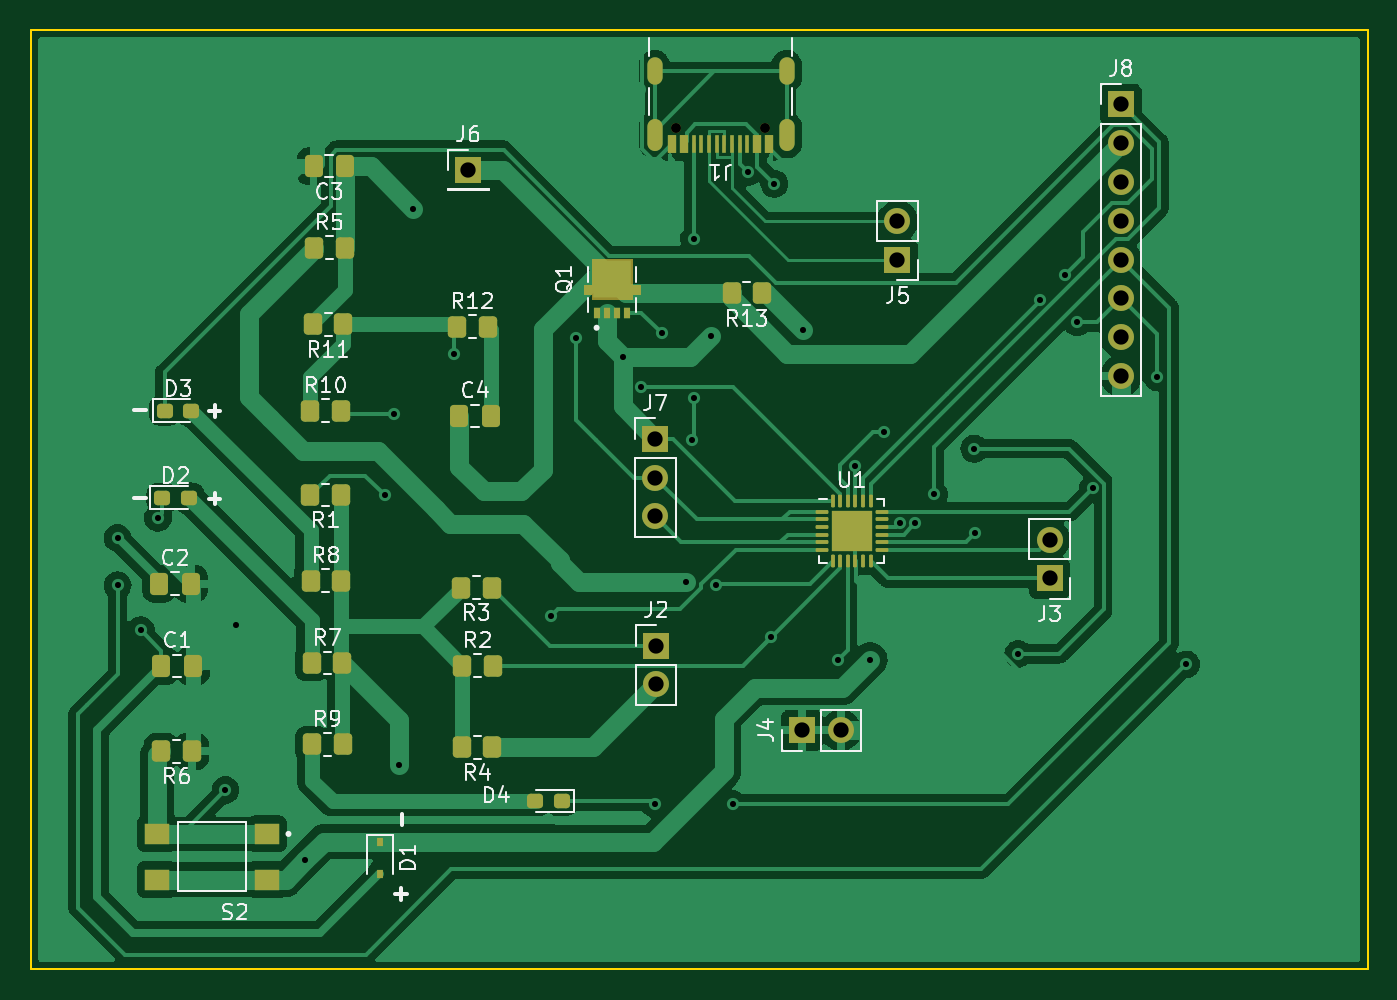
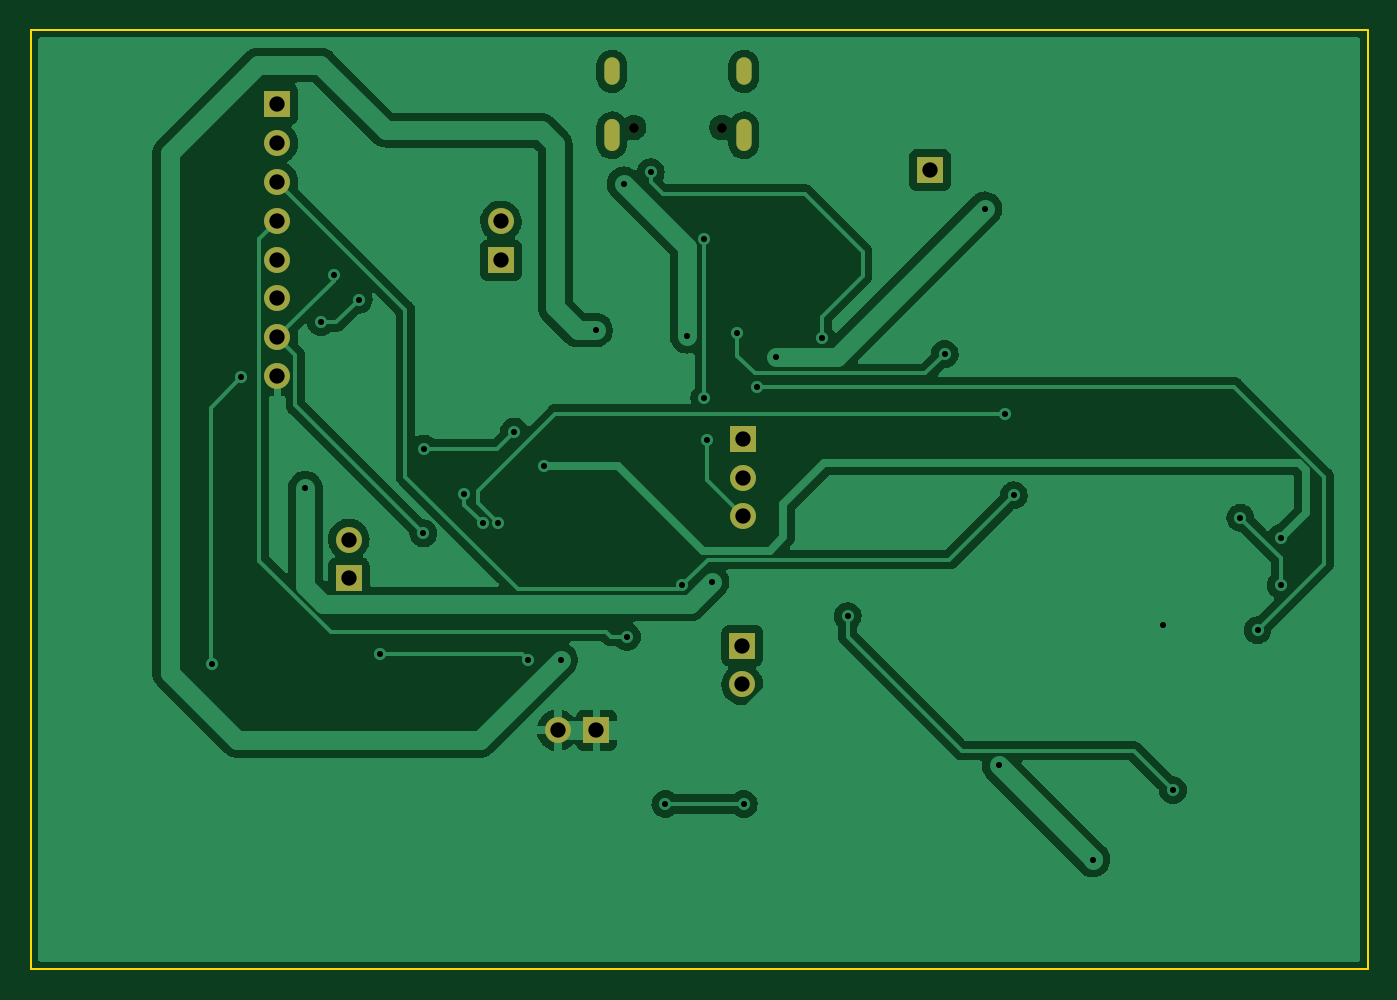
Circuit board: 11 layer files. Board 87.5 x 61.5 mm.
- bottom_copper: 445_PD-B_Cu.gbr (112799 bytes)
- bottom_mask: 445_PD-B_Mask.gbr (1547 bytes)
- paste: 445_PD-B_Paste.gbr (470 bytes)
- bottom_silk: 445_PD-B_Silkscreen.gbr (471 bytes)
- outline: 445_PD-Edge_Cuts.gbr (715 bytes)
- top_copper: 445_PD-F_Cu.gbr (128071 bytes)
- top_mask: 445_PD-F_Mask.gbr (6900 bytes)
- paste: 445_PD-F_Paste.gbr (6138 bytes)
- top_silk: 445_PD-F_Silkscreen.gbr (29088 bytes)
- drill: 445_PD-NPTH.drl (389 bytes)
- drill: 445_PD-PTH.drl (1678 bytes)

=== bottom_copper: 445_PD-B_Cu.gbr (112799 bytes, source omitted) ===
=== bottom_mask: 445_PD-B_Mask.gbr ===
%TF.GenerationSoftware,KiCad,Pcbnew,(6.0.10)*%
%TF.CreationDate,2023-04-05T20:35:32-05:00*%
%TF.ProjectId,445_PD,3434355f-5044-42e6-9b69-6361645f7063,rev?*%
%TF.SameCoordinates,Original*%
%TF.FileFunction,Soldermask,Bot*%
%TF.FilePolarity,Negative*%
%FSLAX46Y46*%
G04 Gerber Fmt 4.6, Leading zero omitted, Abs format (unit mm)*
G04 Created by KiCad (PCBNEW (6.0.10)) date 2023-04-05 20:35:32*
%MOMM*%
%LPD*%
G01*
G04 APERTURE LIST*
%ADD10R,1.700000X1.700000*%
%ADD11O,1.700000X1.700000*%
%ADD12C,0.650000*%
%ADD13O,1.000000X1.800000*%
%ADD14O,1.000000X2.100000*%
G04 APERTURE END LIST*
D10*
%TO.C,J8*%
X183032400Y-72557400D03*
D11*
X183032400Y-75097400D03*
X183032400Y-77637400D03*
X183032400Y-80177400D03*
X183032400Y-82717400D03*
X183032400Y-85257400D03*
X183032400Y-87797400D03*
X183032400Y-90337400D03*
%TD*%
D10*
%TO.C,J7*%
X152552400Y-94452200D03*
D11*
X152552400Y-96992200D03*
X152552400Y-99532200D03*
%TD*%
D10*
%TO.C,J6*%
X140309600Y-76860400D03*
%TD*%
%TO.C,J5*%
X168402000Y-82758200D03*
D11*
X168402000Y-80218200D03*
%TD*%
D10*
%TO.C,J4*%
X162148600Y-113538000D03*
D11*
X164688600Y-113538000D03*
%TD*%
D10*
%TO.C,J3*%
X178358800Y-103586200D03*
D11*
X178358800Y-101046200D03*
%TD*%
D10*
%TO.C,J2*%
X152603200Y-107995800D03*
D11*
X152603200Y-110535800D03*
%TD*%
D12*
%TO.C,J1*%
X153929600Y-74080600D03*
X159709600Y-74080600D03*
D13*
X161139600Y-70400600D03*
D14*
X152499600Y-74580600D03*
D13*
X152499600Y-70400600D03*
D14*
X161139600Y-74580600D03*
%TD*%
M02*

=== paste: 445_PD-B_Paste.gbr ===
%TF.GenerationSoftware,KiCad,Pcbnew,(6.0.10)*%
%TF.CreationDate,2023-04-05T20:35:32-05:00*%
%TF.ProjectId,445_PD,3434355f-5044-42e6-9b69-6361645f7063,rev?*%
%TF.SameCoordinates,Original*%
%TF.FileFunction,Paste,Bot*%
%TF.FilePolarity,Positive*%
%FSLAX46Y46*%
G04 Gerber Fmt 4.6, Leading zero omitted, Abs format (unit mm)*
G04 Created by KiCad (PCBNEW (6.0.10)) date 2023-04-05 20:35:32*
%MOMM*%
%LPD*%
G01*
G04 APERTURE LIST*
G04 APERTURE END LIST*
M02*

=== bottom_silk: 445_PD-B_Silkscreen.gbr ===
%TF.GenerationSoftware,KiCad,Pcbnew,(6.0.10)*%
%TF.CreationDate,2023-04-05T20:35:32-05:00*%
%TF.ProjectId,445_PD,3434355f-5044-42e6-9b69-6361645f7063,rev?*%
%TF.SameCoordinates,Original*%
%TF.FileFunction,Legend,Bot*%
%TF.FilePolarity,Positive*%
%FSLAX46Y46*%
G04 Gerber Fmt 4.6, Leading zero omitted, Abs format (unit mm)*
G04 Created by KiCad (PCBNEW (6.0.10)) date 2023-04-05 20:35:32*
%MOMM*%
%LPD*%
G01*
G04 APERTURE LIST*
G04 APERTURE END LIST*
M02*

=== outline: 445_PD-Edge_Cuts.gbr ===
%TF.GenerationSoftware,KiCad,Pcbnew,(6.0.10)*%
%TF.CreationDate,2023-04-05T20:35:32-05:00*%
%TF.ProjectId,445_PD,3434355f-5044-42e6-9b69-6361645f7063,rev?*%
%TF.SameCoordinates,Original*%
%TF.FileFunction,Profile,NP*%
%FSLAX46Y46*%
G04 Gerber Fmt 4.6, Leading zero omitted, Abs format (unit mm)*
G04 Created by KiCad (PCBNEW (6.0.10)) date 2023-04-05 20:35:32*
%MOMM*%
%LPD*%
G01*
G04 APERTURE LIST*
%TA.AperFunction,Profile*%
%ADD10C,0.100000*%
%TD*%
G04 APERTURE END LIST*
D10*
X199186800Y-67665600D02*
X111658400Y-67665600D01*
X111658400Y-67665600D02*
X111658400Y-129184400D01*
X111658400Y-129184400D02*
X199186800Y-129184400D01*
X199186800Y-129184400D02*
X199186800Y-67665600D01*
M02*

=== top_copper: 445_PD-F_Cu.gbr (128071 bytes, source omitted) ===
=== top_mask: 445_PD-F_Mask.gbr (6900 bytes, source omitted) ===
=== paste: 445_PD-F_Paste.gbr ===
%TF.GenerationSoftware,KiCad,Pcbnew,(6.0.10)*%
%TF.CreationDate,2023-04-05T20:35:31-05:00*%
%TF.ProjectId,445_PD,3434355f-5044-42e6-9b69-6361645f7063,rev?*%
%TF.SameCoordinates,Original*%
%TF.FileFunction,Paste,Top*%
%TF.FilePolarity,Positive*%
%FSLAX46Y46*%
G04 Gerber Fmt 4.6, Leading zero omitted, Abs format (unit mm)*
G04 Created by KiCad (PCBNEW (6.0.10)) date 2023-04-05 20:35:31*
%MOMM*%
%LPD*%
G01*
G04 APERTURE LIST*
G04 Aperture macros list*
%AMRoundRect*
0 Rectangle with rounded corners*
0 $1 Rounding radius*
0 $2 $3 $4 $5 $6 $7 $8 $9 X,Y pos of 4 corners*
0 Add a 4 corners polygon primitive as box body*
4,1,4,$2,$3,$4,$5,$6,$7,$8,$9,$2,$3,0*
0 Add four circle primitives for the rounded corners*
1,1,$1+$1,$2,$3*
1,1,$1+$1,$4,$5*
1,1,$1+$1,$6,$7*
1,1,$1+$1,$8,$9*
0 Add four rect primitives between the rounded corners*
20,1,$1+$1,$2,$3,$4,$5,0*
20,1,$1+$1,$4,$5,$6,$7,0*
20,1,$1+$1,$6,$7,$8,$9,0*
20,1,$1+$1,$8,$9,$2,$3,0*%
G04 Aperture macros list end*
%ADD10C,0.010000*%
%ADD11RoundRect,0.062500X-0.062500X-0.350000X0.062500X-0.350000X0.062500X0.350000X-0.062500X0.350000X0*%
%ADD12RoundRect,0.062500X-0.350000X-0.062500X0.350000X-0.062500X0.350000X0.062500X-0.350000X0.062500X0*%
%ADD13RoundRect,0.250000X-0.295000X-0.295000X0.295000X-0.295000X0.295000X0.295000X-0.295000X0.295000X0*%
%ADD14R,1.600000X1.400000*%
%ADD15RoundRect,0.250000X0.350000X0.450000X-0.350000X0.450000X-0.350000X-0.450000X0.350000X-0.450000X0*%
%ADD16RoundRect,0.250000X-0.350000X-0.450000X0.350000X-0.450000X0.350000X0.450000X-0.350000X0.450000X0*%
%ADD17R,0.400000X0.750000*%
%ADD18R,0.600000X1.150000*%
%ADD19R,0.300000X1.150000*%
%ADD20RoundRect,0.237500X0.287500X0.237500X-0.287500X0.237500X-0.287500X-0.237500X0.287500X-0.237500X0*%
%ADD21RoundRect,0.237500X-0.287500X-0.237500X0.287500X-0.237500X0.287500X0.237500X-0.287500X0.237500X0*%
%ADD22R,0.450000X0.600000*%
%ADD23RoundRect,0.250000X-0.337500X-0.475000X0.337500X-0.475000X0.337500X0.475000X-0.337500X0.475000X0*%
%ADD24RoundRect,0.250000X0.337500X0.475000X-0.337500X0.475000X-0.337500X-0.475000X0.337500X-0.475000X0*%
G04 APERTURE END LIST*
%TO.C,Q1*%
G36*
X151462600Y-84883600D02*
G01*
X150937600Y-84883600D01*
X150937600Y-84483600D01*
X151462600Y-84483600D01*
X151462600Y-84883600D01*
G37*
D10*
X151462600Y-84883600D02*
X150937600Y-84883600D01*
X150937600Y-84483600D01*
X151462600Y-84483600D01*
X151462600Y-84883600D01*
G36*
X148477600Y-84883600D02*
G01*
X147952600Y-84883600D01*
X147952600Y-84483600D01*
X148477600Y-84483600D01*
X148477600Y-84883600D01*
G37*
X148477600Y-84883600D02*
X147952600Y-84883600D01*
X147952600Y-84483600D01*
X148477600Y-84483600D01*
X148477600Y-84883600D01*
G36*
X150482600Y-84743600D02*
G01*
X148932600Y-84743600D01*
X148932600Y-83223600D01*
X150482600Y-83223600D01*
X150482600Y-84743600D01*
G37*
X150482600Y-84743600D02*
X148932600Y-84743600D01*
X148932600Y-83223600D01*
X150482600Y-83223600D01*
X150482600Y-84743600D01*
%TD*%
D11*
%TO.C,U1*%
X164154800Y-98519900D03*
X164654800Y-98519900D03*
X165154800Y-98519900D03*
X165654800Y-98519900D03*
X166154800Y-98519900D03*
X166654800Y-98519900D03*
D12*
X167367300Y-99232400D03*
X167367300Y-99732400D03*
X167367300Y-100232400D03*
X167367300Y-100732400D03*
X167367300Y-101232400D03*
X167367300Y-101732400D03*
D11*
X166654800Y-102444900D03*
X166154800Y-102444900D03*
X165654800Y-102444900D03*
X165154800Y-102444900D03*
X164654800Y-102444900D03*
X164154800Y-102444900D03*
D12*
X163442300Y-101732400D03*
X163442300Y-101232400D03*
X163442300Y-100732400D03*
X163442300Y-100232400D03*
X163442300Y-99732400D03*
X163442300Y-99232400D03*
D13*
X166079800Y-99807400D03*
X166079800Y-101157400D03*
X164729800Y-99807400D03*
X164729800Y-101157400D03*
%TD*%
D14*
%TO.C,S2*%
X127137100Y-123318400D03*
X127137100Y-120318400D03*
X119937100Y-120318400D03*
X119937100Y-123318400D03*
%TD*%
D15*
%TO.C,R13*%
X159546800Y-84937600D03*
X157546800Y-84937600D03*
%TD*%
D16*
%TO.C,R12*%
X139568500Y-87105600D03*
X141568500Y-87105600D03*
%TD*%
D15*
%TO.C,R11*%
X132130800Y-86969600D03*
X130130800Y-86969600D03*
%TD*%
D16*
%TO.C,R10*%
X129962400Y-92608400D03*
X131962400Y-92608400D03*
%TD*%
%TO.C,R9*%
X130080000Y-114452400D03*
X132080000Y-114452400D03*
%TD*%
%TO.C,R8*%
X131978400Y-103733600D03*
X129978400Y-103733600D03*
%TD*%
%TO.C,R7*%
X130064000Y-109118400D03*
X132064000Y-109118400D03*
%TD*%
D15*
%TO.C,R6*%
X122208800Y-114909600D03*
X120208800Y-114909600D03*
%TD*%
D16*
%TO.C,R5*%
X130216400Y-81940400D03*
X132216400Y-81940400D03*
%TD*%
D15*
%TO.C,R4*%
X141884400Y-114655600D03*
X139884400Y-114655600D03*
%TD*%
%TO.C,R3*%
X141833600Y-104190800D03*
X139833600Y-104190800D03*
%TD*%
D16*
%TO.C,R2*%
X139926000Y-109300800D03*
X141926000Y-109300800D03*
%TD*%
D15*
%TO.C,R1*%
X131962400Y-98145600D03*
X129962400Y-98145600D03*
%TD*%
D17*
%TO.C,Q1*%
X150682600Y-86208600D03*
X148732600Y-86208600D03*
X150032600Y-86208600D03*
X149382600Y-86208600D03*
%TD*%
D18*
%TO.C,J1*%
X160019600Y-75155600D03*
X159219600Y-75155600D03*
D19*
X158069600Y-75155600D03*
X157069600Y-75155600D03*
X156569600Y-75155600D03*
X155569600Y-75155600D03*
D18*
X154419600Y-75155600D03*
X153619600Y-75155600D03*
X153619600Y-75155600D03*
X154419600Y-75155600D03*
D19*
X155069600Y-75155600D03*
X156069600Y-75155600D03*
X157569600Y-75155600D03*
X158569600Y-75155600D03*
D18*
X159219600Y-75155600D03*
X160019600Y-75155600D03*
%TD*%
D20*
%TO.C,D4*%
X146417000Y-118160800D03*
X144667000Y-118160800D03*
%TD*%
D21*
%TO.C,D3*%
X120435400Y-92608400D03*
X122185400Y-92608400D03*
%TD*%
%TO.C,D2*%
X120271600Y-98298000D03*
X122021600Y-98298000D03*
%TD*%
D22*
%TO.C,D1*%
X134518400Y-120819200D03*
X134518400Y-122919200D03*
%TD*%
D23*
%TO.C,C4*%
X139707800Y-92964000D03*
X141782800Y-92964000D03*
%TD*%
D24*
%TO.C,C3*%
X132253900Y-76606400D03*
X130178900Y-76606400D03*
%TD*%
D23*
%TO.C,C2*%
X120069700Y-103936800D03*
X122144700Y-103936800D03*
%TD*%
%TO.C,C1*%
X120222100Y-109321600D03*
X122297100Y-109321600D03*
%TD*%
M02*

=== top_silk: 445_PD-F_Silkscreen.gbr (29088 bytes, source omitted) ===
=== drill: 445_PD-NPTH.drl ===
M48
; DRILL file {KiCad (6.0.10)} date Wed Apr  5 20:35:29 2023
; FORMAT={-:-/ absolute / inch / decimal}
; #@! TF.CreationDate,2023-04-05T20:35:29-05:00
; #@! TF.GenerationSoftware,Kicad,Pcbnew,(6.0.10)
; #@! TF.FileFunction,NonPlated,1,2,NPTH
FMAT,2
INCH
; #@! TA.AperFunction,NonPlated,NPTH,ComponentDrill
T1C0.0256
%
G90
G05
T1
X6.0602Y-2.9166
X6.2878Y-2.9166
T0
M30

=== drill: 445_PD-PTH.drl ===
M48
; DRILL file {KiCad (6.0.10)} date Wed Apr  5 20:35:29 2023
; FORMAT={-:-/ absolute / inch / decimal}
; #@! TF.CreationDate,2023-04-05T20:35:29-05:00
; #@! TF.GenerationSoftware,Kicad,Pcbnew,(6.0.10)
; #@! TF.FileFunction,Plated,1,2,PTH
FMAT,2
INCH
; #@! TA.AperFunction,Plated,PTH,ViaDrill
T1C0.0157
; #@! TA.AperFunction,Plated,PTH,ComponentDrill
T2C0.0236
; #@! TA.AperFunction,Plated,PTH,ComponentDrill
T3C0.0394
%
G90
G05
T1
X4.62Y-3.974
X4.62Y-4.096
X4.68Y-4.212
X4.724Y-3.922
X4.898Y-4.624
X4.924Y-4.198
X5.104Y-4.804
X5.308Y-3.864
X5.332Y-3.654
X5.346Y-4.56
X5.382Y-3.126
X5.486Y-3.5
X5.736Y-4.176
X5.802Y-3.4598
X5.922Y-3.508
X5.9702Y-3.584
X6.004Y-4.66
X6.022Y-3.446
X6.086Y-4.088
X6.1Y-3.722
X6.106Y-3.204
X6.106Y-3.614
X6.15Y-3.454
X6.1631Y-4.0959
X6.206Y-4.66
X6.2436Y-3.0313
X6.3049Y-4.2289
X6.3126Y-3.0614
X6.386Y-3.438
X6.476Y-4.288
X6.52Y-3.788
X6.56Y-4.288
X6.596Y-3.7
X6.6366Y-3.9353
X6.6765Y-3.9357
X6.724Y-3.862
X6.828Y-3.744
X6.83Y-3.962
X6.9412Y-4.2728
X6.9964Y-3.3604
X7.0614Y-3.2954
X7.094Y-3.418
X7.134Y-3.846
X7.3Y-3.56
X7.374Y-4.3
T3
X5.524Y-3.026
X6.006Y-3.7186
X6.006Y-3.8186
X6.006Y-3.9186
X6.008Y-4.2518
X6.008Y-4.3518
X6.3838Y-4.47
X6.4838Y-4.47
X6.63Y-3.1582
X6.63Y-3.2582
X7.022Y-3.9782
X7.022Y-4.0782
X7.206Y-2.8566
X7.206Y-2.9566
X7.206Y-3.0566
X7.206Y-3.1566
X7.206Y-3.2566
X7.206Y-3.3566
X7.206Y-3.4566
X7.206Y-3.5566
T2
G00X6.0039Y-2.7874
M15
G01X6.0039Y-2.7559
M16
G05
G00X6.0039Y-2.9579
M15
G01X6.0039Y-2.9146
M16
G05
G00X6.3441Y-2.7874
M15
G01X6.3441Y-2.7559
M16
G05
G00X6.3441Y-2.9579
M15
G01X6.3441Y-2.9146
M16
G05
T0
M30

